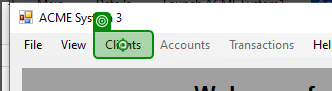
Workflow: AccessClient

Step 1 [try]: click on 'Clients Add New Client …'

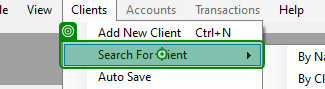
Step 2: hover over 'Search For Client By Na…(1)'

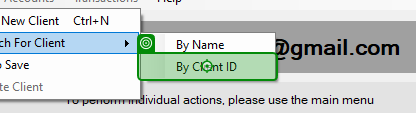
Step 3: click on 'By Client ID'